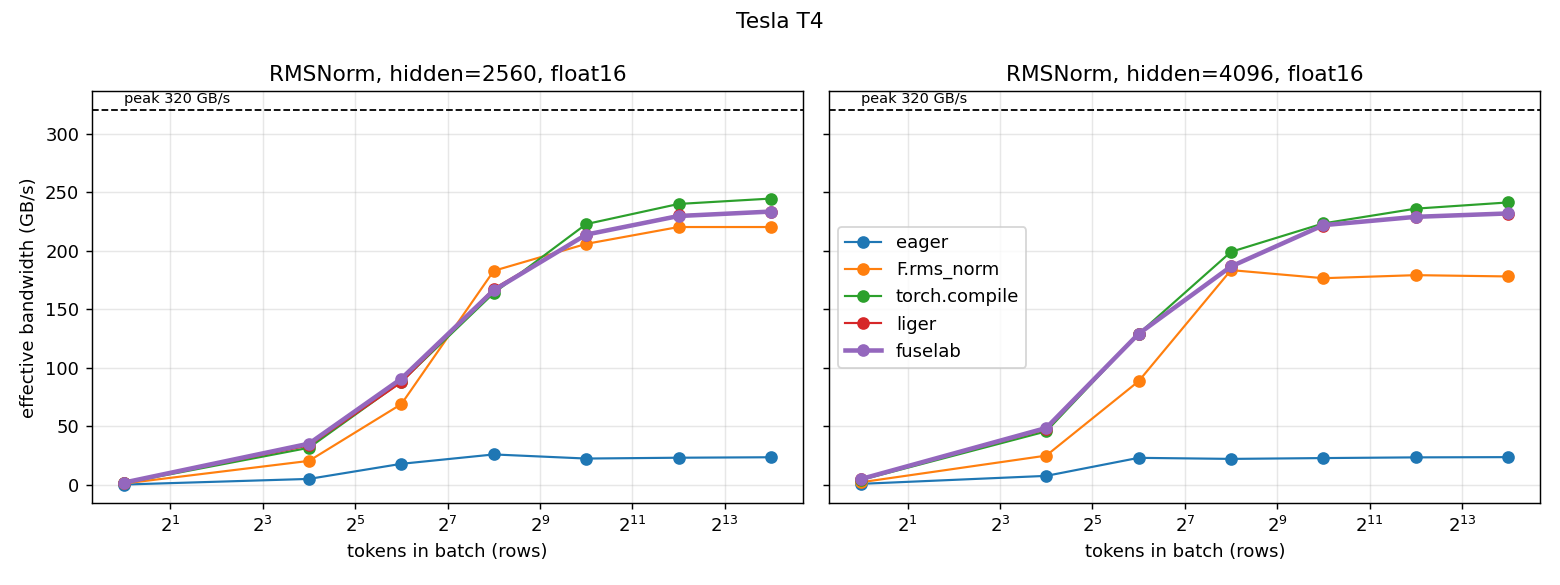

Data behind this chart, as committed beside it:
gpu, dtype, hidden, rows, impl, us, gbps, pct_peak
Tesla T4, float16, 2560, 1, eager, 46.78, 0.3, 0.1
Tesla T4, float16, 2560, 1, F.rms_norm, 12.77, 1.2, 0.4
Tesla T4, float16, 2560, 1, torch.compile, 9.31, 1.6, 0.5
Tesla T4, float16, 2560, 1, liger, 8.13, 1.9, 0.6
Tesla T4, float16, 2560, 1, fuselab, 7.71, 2.0, 0.6
Tesla T4, float16, 2560, 16, eager, 33.18, 5.1, 1.6
Tesla T4, float16, 2560, 16, F.rms_norm, 8.26, 20.5, 6.4
Tesla T4, float16, 2560, 16, torch.compile, 5.33, 31.7, 9.9
Tesla T4, float16, 2560, 16, liger, 5.01, 33.7, 10.5
Tesla T4, float16, 2560, 16, fuselab, 4.8, 35.2, 11.0
Tesla T4, float16, 2560, 64, eager, 36.62, 18.0, 5.6
Tesla T4, float16, 2560, 64, F.rms_norm, 9.57, 69.0, 21.6
Tesla T4, float16, 2560, 64, torch.compile, 7.49, 88.2, 27.6
Tesla T4, float16, 2560, 64, liger, 7.54, 87.6, 27.4
Tesla T4, float16, 2560, 64, fuselab, 7.28, 90.7, 28.4
Tesla T4, float16, 2560, 256, eager, 101, 26.0, 8.1
Tesla T4, float16, 2560, 256, F.rms_norm, 14.37, 182.8, 57.1
Tesla T4, float16, 2560, 256, torch.compile, 16.03, 163.8, 51.2
Tesla T4, float16, 2560, 256, liger, 15.68, 167.5, 52.3
Tesla T4, float16, 2560, 256, fuselab, 15.81, 166.2, 51.9
Tesla T4, float16, 2560, 1024, eager, 466.4, 22.5, 7.0
Tesla T4, float16, 2560, 1024, F.rms_norm, 50.98, 205.8, 64.3
Tesla T4, float16, 2560, 1024, torch.compile, 47.1, 222.7, 69.6
Tesla T4, float16, 2560, 1024, liger, 49.15, 213.4, 66.7
Tesla T4, float16, 2560, 1024, fuselab, 49.09, 213.7, 66.8
Tesla T4, float16, 2560, 4096, eager, 1805, 23.2, 7.3
Tesla T4, float16, 2560, 4096, F.rms_norm, 190.5, 220.2, 68.8
Tesla T4, float16, 2560, 4096, torch.compile, 174.8, 239.9, 75.0
Tesla T4, float16, 2560, 4096, liger, 182.3, 230.1, 71.9
Tesla T4, float16, 2560, 4096, fuselab, 182.7, 229.6, 71.8
Tesla T4, float16, 2560, 16384, eager, 7115, 23.6, 7.4
Tesla T4, float16, 2560, 16384, F.rms_norm, 761.9, 220.2, 68.8
Tesla T4, float16, 2560, 16384, torch.compile, 686.3, 244.5, 76.4
Tesla T4, float16, 2560, 16384, liger, 719.3, 233.2, 72.9
Tesla T4, float16, 2560, 16384, fuselab, 718.9, 233.4, 72.9
Tesla T4, float16, 4096, 1, eager, 26.24, 0.9, 0.3
Tesla T4, float16, 4096, 1, F.rms_norm, 10.53, 2.3, 0.7
Tesla T4, float16, 4096, 1, torch.compile, 5.74, 4.3, 1.3
Tesla T4, float16, 4096, 1, liger, 4.86, 5.1, 1.6
Tesla T4, float16, 4096, 1, fuselab, 4.86, 5.1, 1.6
Tesla T4, float16, 4096, 16, eager, 35.26, 7.7, 2.4
Tesla T4, float16, 4096, 16, F.rms_norm, 10.8, 25.0, 7.8
Tesla T4, float16, 4096, 16, torch.compile, 5.92, 45.7, 14.3
Tesla T4, float16, 4096, 16, liger, 5.7, 47.5, 14.8
Tesla T4, float16, 4096, 16, fuselab, 5.57, 48.6, 15.2
Tesla T4, float16, 4096, 64, eager, 45.66, 23.1, 7.2
Tesla T4, float16, 4096, 64, F.rms_norm, 11.94, 88.5, 27.7
Tesla T4, float16, 4096, 64, torch.compile, 8.19, 129.0, 40.3
Tesla T4, float16, 4096, 64, liger, 8.19, 129.0, 40.3
Tesla T4, float16, 4096, 64, fuselab, 8.19, 129.0, 40.3
Tesla T4, float16, 4096, 256, eager, 188.9, 22.2, 7.0
Tesla T4, float16, 4096, 256, F.rms_norm, 22.91, 183.4, 57.3
Tesla T4, float16, 4096, 256, torch.compile, 21.12, 199.0, 62.2
Tesla T4, float16, 4096, 256, liger, 22.53, 186.5, 58.3
Tesla T4, float16, 4096, 256, fuselab, 22.53, 186.5, 58.3
Tesla T4, float16, 4096, 1024, eager, 732.9, 22.9, 7.2
Tesla T4, float16, 4096, 1024, F.rms_norm, 95.1, 176.5, 55.2
Tesla T4, float16, 4096, 1024, torch.compile, 75.17, 223.3, 69.8
Tesla T4, float16, 4096, 1024, liger, 75.78, 221.5, 69.2
Tesla T4, float16, 4096, 1024, fuselab, 75.68, 221.8, 69.3
... 10 more rows
